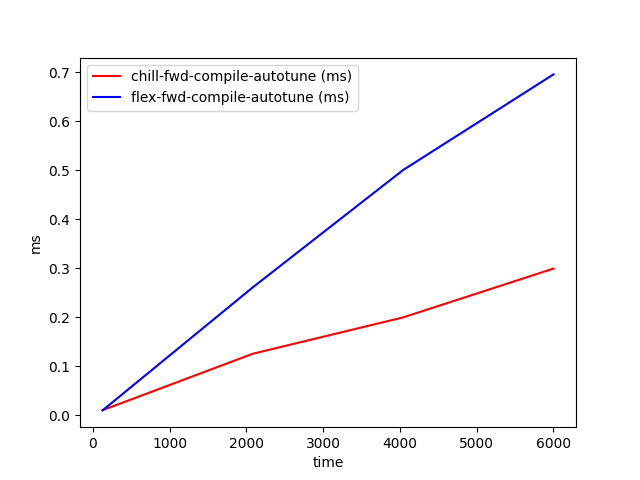

Data behind this chart, as committed beside it:
time, chill-fwd-compile-autotune (ms), flex-fwd-compile-autotune (ms)
128, 0.0101, 0.009681
2085, 0.1254, 0.261
4042, 0.1996, 0.5005
6000, 0.2992, 0.6957
